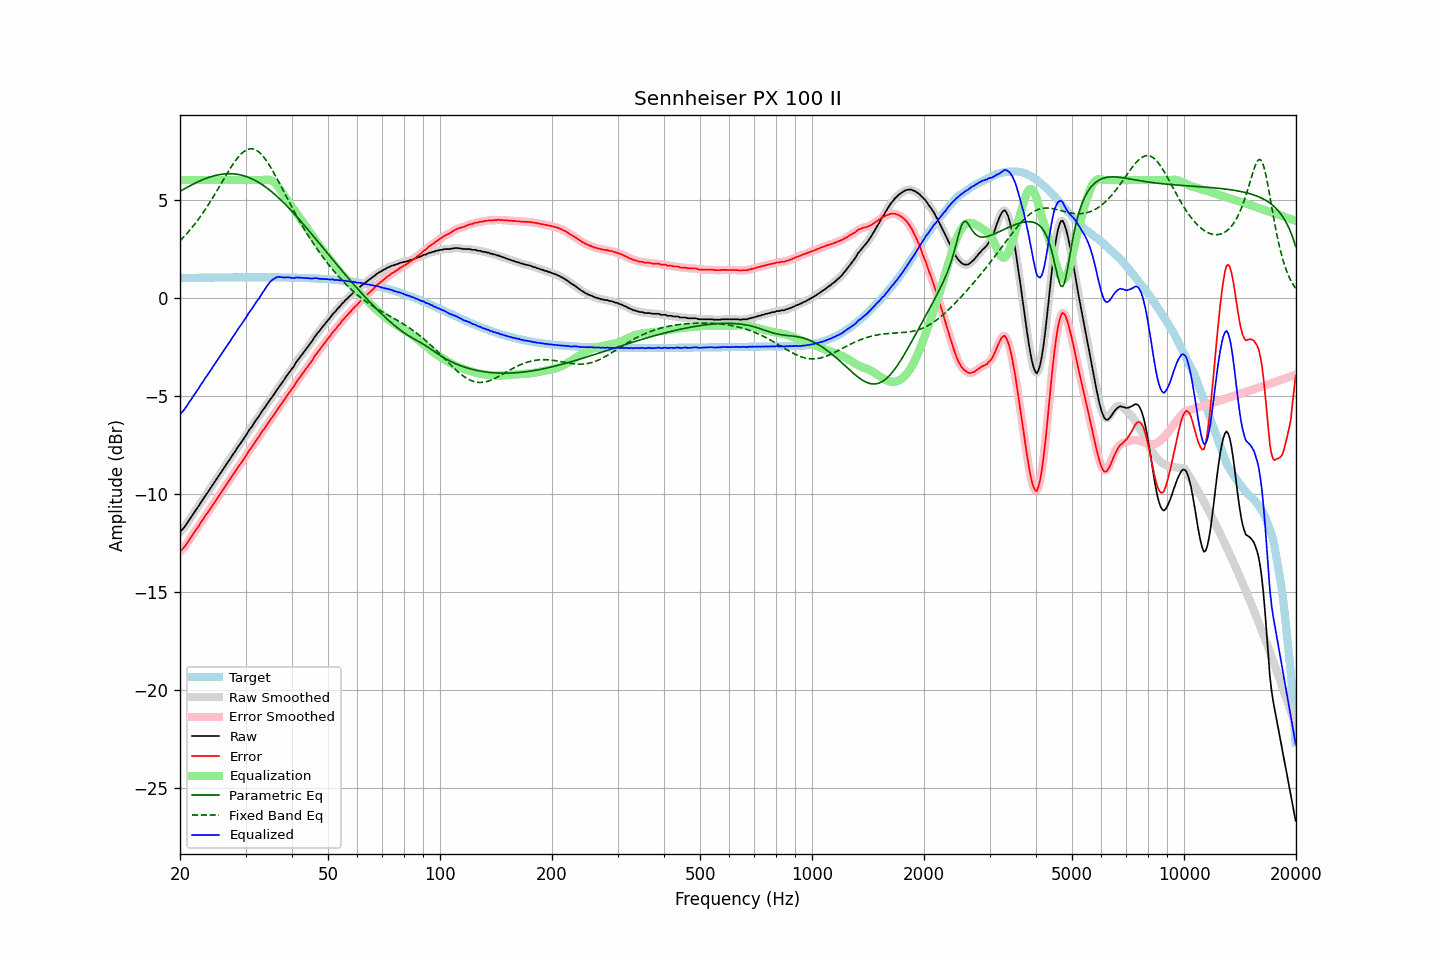

The data file committed next to this chart (first rows):
frequency, raw, error, smoothed, error_smoothed, equalization, parametric_eq, fixed_band_eq, equalized_raw, equalized_smoothed, target
20.00, -11.94, -12.94, -11.94, -12.94, 6.00, 5.42, 2.90, -5.94, -5.94, 1.01
20.20, -11.85, -12.86, -11.85, -12.86, 6.00, 5.47, 2.99, -5.85, -5.85, 1.01
20.40, -11.77, -12.78, -11.76, -12.77, 6.00, 5.51, 3.07, -5.77, -5.76, 1.01
20.61, -11.66, -12.67, -11.66, -12.67, 6.00, 5.56, 3.16, -5.66, -5.66, 1.01
20.81, -11.55, -12.56, -11.54, -12.55, 6.00, 5.61, 3.25, -5.55, -5.54, 1.01
21.02, -11.42, -12.43, -11.42, -12.43, 6.00, 5.65, 3.34, -5.42, -5.42, 1.01
21.23, -11.29, -12.30, -11.30, -12.31, 6.00, 5.70, 3.43, -5.29, -5.30, 1.01
21.44, -11.18, -12.19, -11.17, -12.18, 6.00, 5.74, 3.53, -5.18, -5.17, 1.01
21.66, -11.05, -12.07, -11.05, -12.06, 6.00, 5.78, 3.63, -5.05, -5.05, 1.02
21.87, -10.92, -11.93, -10.92, -11.94, 6.00, 5.82, 3.73, -4.92, -4.92, 1.02
22.09, -10.81, -11.82, -10.81, -11.82, 6.00, 5.86, 3.84, -4.81, -4.81, 1.02
22.31, -10.69, -11.71, -10.68, -11.70, 6.00, 5.90, 3.95, -4.69, -4.68, 1.02
22.54, -10.57, -11.59, -10.56, -11.58, 6.00, 5.94, 4.06, -4.57, -4.56, 1.02
22.76, -10.43, -11.45, -10.44, -11.46, 6.00, 5.98, 4.17, -4.43, -4.44, 1.02
22.99, -10.32, -11.34, -10.31, -11.33, 6.00, 6.01, 4.29, -4.32, -4.31, 1.02
23.22, -10.19, -11.21, -10.19, -11.21, 6.00, 6.05, 4.41, -4.19, -4.19, 1.02
23.45, -10.06, -11.08, -10.07, -11.09, 6.00, 6.08, 4.53, -4.06, -4.07, 1.02
23.69, -9.95, -10.98, -9.94, -10.97, 6.00, 6.11, 4.66, -3.95, -3.94, 1.03
23.92, -9.83, -10.85, -9.83, -10.85, 6.00, 6.14, 4.79, -3.83, -3.83, 1.03
24.16, -9.71, -10.73, -9.70, -10.73, 6.00, 6.16, 4.92, -3.71, -3.70, 1.03
24.40, -9.58, -10.60, -9.58, -10.61, 6.00, 6.19, 5.05, -3.58, -3.58, 1.03
24.65, -9.45, -10.48, -9.45, -10.48, 6.00, 6.21, 5.18, -3.45, -3.45, 1.03
24.89, -9.34, -10.37, -9.33, -10.36, 6.00, 6.23, 5.32, -3.34, -3.33, 1.03
25.14, -9.21, -10.24, -9.21, -10.24, 6.00, 6.25, 5.46, -3.21, -3.21, 1.03
25.39, -9.10, -10.13, -9.09, -10.12, 6.00, 6.27, 5.60, -3.10, -3.09, 1.03
25.65, -8.97, -10.00, -8.96, -10.00, 6.00, 6.28, 5.74, -2.97, -2.96, 1.03
25.91, -8.83, -9.86, -8.84, -9.87, 6.00, 6.30, 5.88, -2.83, -2.84, 1.03
26.16, -8.72, -9.75, -8.71, -9.75, 6.00, 6.31, 6.01, -2.72, -2.71, 1.03
26.43, -8.59, -9.62, -8.59, -9.62, 6.00, 6.31, 6.15, -2.59, -2.59, 1.04
26.69, -8.47, -9.50, -8.47, -9.51, 6.00, 6.32, 6.29, -2.47, -2.47, 1.04
26.96, -8.35, -9.39, -8.35, -9.39, 6.00, 6.32, 6.43, -2.35, -2.35, 1.04
27.23, -8.24, -9.28, -8.23, -9.27, 6.00, 6.32, 6.56, -2.24, -2.23, 1.04
27.50, -8.11, -9.15, -8.11, -9.15, 6.00, 6.32, 6.69, -2.11, -2.11, 1.04
27.77, -7.98, -9.01, -7.99, -9.02, 6.00, 6.32, 6.81, -1.98, -1.99, 1.04
28.05, -7.87, -8.91, -7.86, -8.90, 6.00, 6.31, 6.93, -1.87, -1.86, 1.04
28.33, -7.74, -8.78, -7.74, -8.78, 6.00, 6.30, 7.04, -1.74, -1.74, 1.04
28.62, -7.61, -8.65, -7.62, -8.66, 6.00, 6.29, 7.15, -1.61, -1.62, 1.04
28.90, -7.50, -8.54, -7.49, -8.54, 6.00, 6.27, 7.24, -1.50, -1.49, 1.04
29.19, -7.38, -8.42, -7.37, -8.42, 6.00, 6.25, 7.33, -1.38, -1.37, 1.04
29.48, -7.26, -8.30, -7.26, -8.30, 6.00, 6.23, 7.40, -1.26, -1.26, 1.04
29.78, -7.13, -8.17, -7.14, -8.18, 6.00, 6.21, 7.47, -1.13, -1.14, 1.04
30.08, -7.02, -8.06, -7.01, -8.05, 6.00, 6.18, 7.52, -1.02, -1.01, 1.04
30.38, -6.88, -7.92, -6.88, -7.92, 6.00, 6.15, 7.56, -0.88, -0.88, 1.04
30.68, -6.75, -7.79, -6.76, -7.80, 6.00, 6.12, 7.58, -0.75, -0.76, 1.04
30.99, -6.64, -7.68, -6.64, -7.68, 6.00, 6.09, 7.59, -0.64, -0.64, 1.04
31.30, -6.54, -7.58, -6.52, -7.57, 6.00, 6.05, 7.59, -0.54, -0.52, 1.04
31.61, -6.40, -7.44, -6.40, -7.45, 6.00, 6.01, 7.57, -0.40, -0.40, 1.04
31.93, -6.27, -7.31, -6.28, -7.32, 6.00, 5.97, 7.54, -0.27, -0.28, 1.04
32.24, -6.16, -7.20, -6.16, -7.20, 6.00, 5.92, 7.49, -0.16, -0.16, 1.04
32.57, -6.05, -7.09, -6.04, -7.08, 6.00, 5.88, 7.43, -0.05, -0.04, 1.04
32.89, -5.92, -6.96, -5.92, -6.96, 6.00, 5.83, 7.36, 0.08, 0.08, 1.04
33.22, -5.79, -6.83, -5.80, -6.84, 6.00, 5.77, 7.28, 0.21, 0.20, 1.04
33.55, -5.68, -6.72, -5.68, -6.72, 6.01, 5.72, 7.18, 0.33, 0.33, 1.04
33.89, -5.57, -6.61, -5.56, -6.60, 6.02, 5.66, 7.07, 0.45, 0.46, 1.04
34.23, -5.44, -6.48, -5.44, -6.49, 6.02, 5.60, 6.96, 0.58, 0.58, 1.04
34.57, -5.33, -6.37, -5.32, -6.37, 6.02, 5.54, 6.83, 0.69, 0.70, 1.04
34.92, -5.20, -6.24, -5.20, -6.25, 6.00, 5.47, 6.70, 0.80, 0.80, 1.04
35.27, -5.09, -6.13, -5.09, -6.13, 5.97, 5.41, 6.56, 0.88, 0.88, 1.04
35.62, -4.98, -6.02, -4.97, -6.01, 5.92, 5.34, 6.42, 0.94, 0.95, 1.04
35.97, -4.86, -5.90, -4.86, -5.90, 5.86, 5.27, 6.27, 1.00, 1.00, 1.04
... 635 more rows
